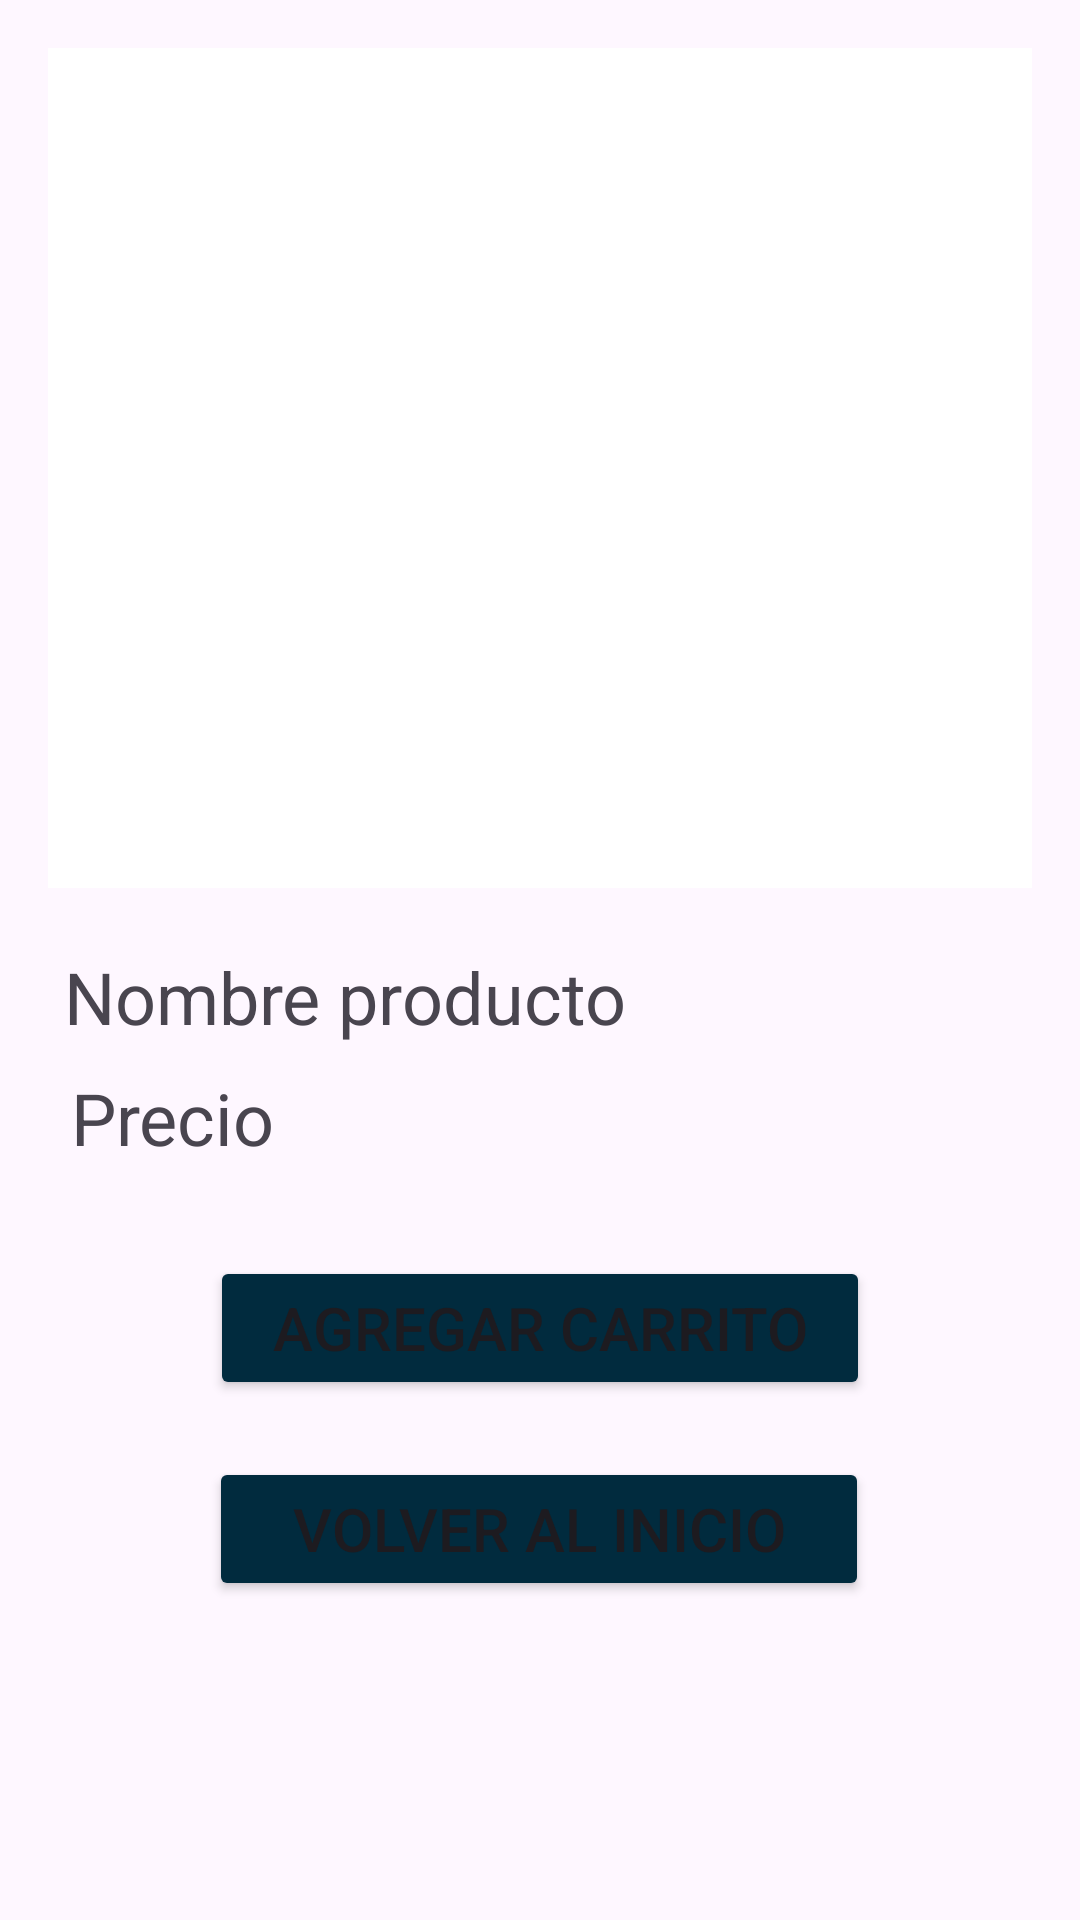

The Android layout XML behind this screen, and the referenced resources:
<!-- AndroidManifest.xml: application theme Theme.Shoes_Tap -->
<!-- res/layout/fragment_second.xml -->
<?xml version="1.0" encoding="utf-8"?>
<androidx.constraintlayout.widget.ConstraintLayout xmlns:android="http://schemas.android.com/apk/res/android"
    xmlns:app="http://schemas.android.com/apk/res-auto"
    xmlns:tools="http://schemas.android.com/tools"
    android:layout_width="match_parent"
    android:layout_height="match_parent"
    android:padding="16dp"
    tools:context=".SecondFragment">


    <ImageView
        android:id="@+id/imgSecFrag"
        android:layout_width="409dp"
        android:layout_height="280dp"
        android:background="#FFFFFF"
        android:contentDescription="@string/descrip_img"
        android:scaleType="centerCrop"
        app:layout_constraintEnd_toEndOf="parent"
        app:layout_constraintHorizontal_bias="0.492"
        app:layout_constraintStart_toStartOf="parent"
        app:layout_constraintTop_toTopOf="parent"
        tools:ignore="ImageContrastCheck"
        tools:src="@tools:sample/avatars" />

    <TextView
        android:id="@+id/txtProductName"
        android:layout_width="wrap_content"
        android:layout_height="wrap_content"
        android:layout_marginStart="40dp"
        android:layout_marginTop="20dp"
        android:layout_marginEnd="170dp"
        android:text="@string/txt_name_product"
        android:textSize="24sp"
        app:layout_constraintEnd_toEndOf="parent"
        app:layout_constraintStart_toStartOf="parent"
        app:layout_constraintTop_toBottomOf="@+id/imgSecFrag" />

    <TextView
        android:id="@+id/txtPrice"
        android:layout_width="wrap_content"
        android:layout_height="wrap_content"
        android:layout_marginStart="40dp"
        android:layout_marginTop="8dp"
        android:layout_marginEnd="285dp"
        android:text="@string/txt_price"
        android:textSize="24sp"
        app:layout_constraintEnd_toEndOf="parent"
        app:layout_constraintStart_toStartOf="parent"
        app:layout_constraintTop_toBottomOf="@+id/txtProductName" />

    <Button
        android:id="@+id/btnAddCart"
        android:layout_width="220dp"
        android:layout_height="wrap_content"
        android:layout_marginTop="30dp"
        android:backgroundTint="@color/bg_cart"
        android:text="@string/btn_add_cart"
        android:textSize="20sp"
        app:layout_constraintEnd_toEndOf="parent"
        app:layout_constraintStart_toStartOf="parent"
        app:layout_constraintTop_toBottomOf="@+id/txtPrice" />

    <Button
        android:id="@+id/btnBack"
        android:layout_width="220dp"
        android:layout_height="wrap_content"
        android:layout_marginTop="19dp"
        android:backgroundTint="@color/bg_cart"
        android:text="@string/btn_back"
        android:textSize="20sp"
        app:layout_constraintEnd_toEndOf="parent"
        app:layout_constraintHorizontal_bias="0.497"
        app:layout_constraintStart_toStartOf="parent"
        app:layout_constraintTop_toBottomOf="@+id/btnAddCart" />


</androidx.constraintlayout.widget.ConstraintLayout>
<!-- resources referenced by this layout -->
<resources>
  <color name="bg_cart">#012B3E</color>
  <string name="btn_add_cart">Agregar Carrito</string>
  <string name="btn_back">Volver al Inicio</string>
  <string name="descrip_img">Imagen zapato/zapatilla seleccionada</string>
  <string name="txt_name_product">Nombre producto</string>
  <string name="txt_price">Precio</string>
  <style name="Theme.Shoes_Tap" parent="Base.Theme.Shoes_Tap" />
  <style name="Base.Theme.Shoes_Tap" parent="Theme.Material3.DayNight.NoActionBar" />
</resources>
